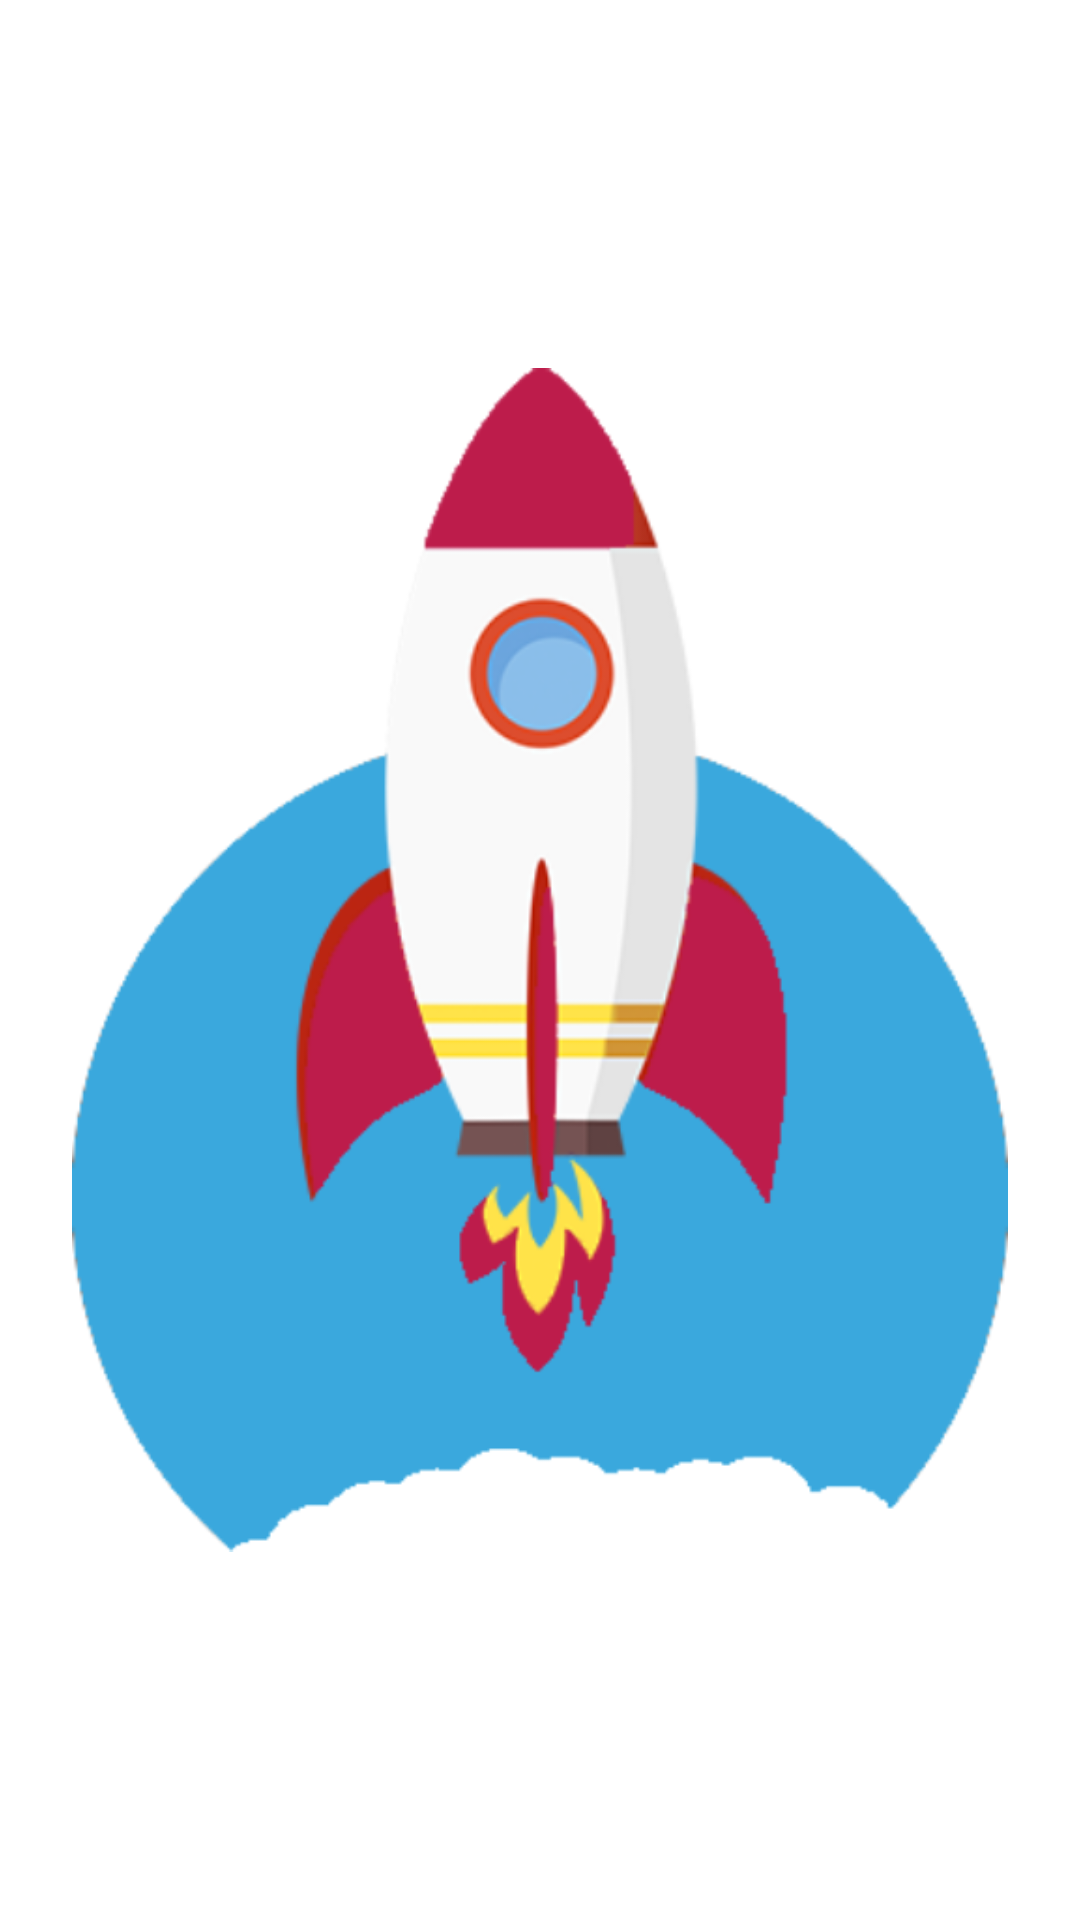

Layout XML and referenced resources for this Android screen:
<!-- AndroidManifest.xml: activity theme Theme.FatherOfApps.Splash -->
<!-- res/layout/activity_splash.xml -->
<?xml version="1.0" encoding="utf-8"?>
<androidx.constraintlayout.widget.ConstraintLayout xmlns:android="http://schemas.android.com/apk/res/android"
    android:layout_width="match_parent"
    android:layout_height="match_parent"
    xmlns:app="http://schemas.android.com/apk/res-auto">

    <ImageView
        android:id="@+id/imgLaunch"
        app:layout_constraintStart_toStartOf="parent"
        app:layout_constraintEnd_toEndOf="parent"
        app:layout_constraintTop_toTopOf="parent"
        android:src="@drawable/home_spaceship_launch"
        android:paddingHorizontal="24dp"
        app:layout_constraintDimensionRatio="500:632"
        app:layout_constraintBottom_toBottomOf="parent"
        android:layout_width="0dp"
        android:layout_height="0dp"/>

</androidx.constraintlayout.widget.ConstraintLayout>
<!-- resources referenced by this layout -->
<resources>
  <!-- drawable home_spaceship_launch: png bitmap (drawable, 72538 bytes) -->
  <style name="Theme.FatherOfApps.Splash">
          <item name="windowActionBar">false</item>
          <item name="windowNoTitle">true</item>
          <item name="android:statusBarColor" tools:targetApi="l">@color/background_splash_color</item>
      </style>
  <color name="background_splash_color">#FF6C2F</color>
</resources>
